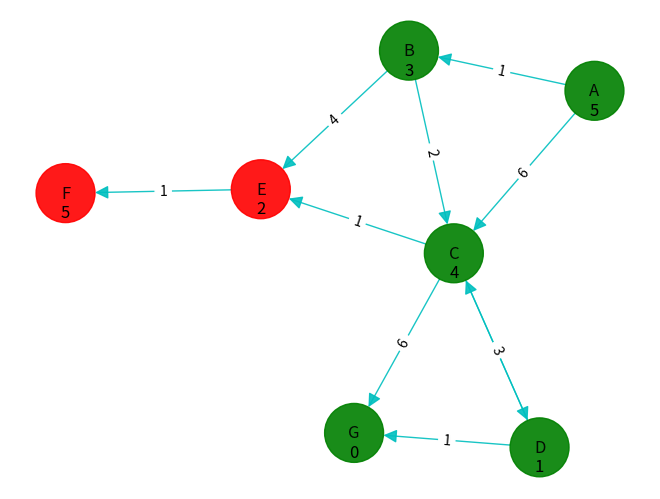

The matplotlib source for this figure:
from matplotlib import pyplot as plt
import numpy as np
import networkx as nx

"""
Node attributes: in_goal_path, seen

Edge attributes: cost

"""

# node class with parent for tracking the goal path

class Node:
    def __init__(self, state, parent_node=None, cost=0, heuristic=0, path_cost=0):
        self.state = state
        self.parent = parent_node
        self.cost = cost
        self.heuristic = heuristic
        self.path_cost = path_cost

# plot/ graph functions

def show_plt(block,t):
    plt.show(block=block) # block==True means the window stays open until manually closed
    plt.pause(t) # if block==False -> show window for t seconds
    plt.close()

def build_graph(AL):
    G = nx.DiGraph() # Directed Graph
    G.add_edges_from(AL)
    return G

def show_graph(G, t=None):
    if t is None:
        t = 0.0
        block = True
    else:
        block = False
    pos = nx.kamada_kawai_layout(G) # alternative: fruchterman_reingold_layout
    node_color_map = [attr[1] for attr in list(G.nodes(data="in_goal_path", default=False))]
    node_colors = ['green' if attr == True else 'red' for attr in node_color_map]
    nx.draw(G, pos, with_labels=True, node_size=1800,
            alpha=0.9, node_color=node_colors, edge_color='c', arrowsize=20)
    edge_labels = dict([((u, v), f'{G.get_edge_data(u, v)["cost"]}')
                    for u, v in G.edges])
    node_labels = dict([(node, f'\n\n{G.nodes[node]["heuristic"]}')
                    for node in G.nodes])
    nx.draw_networkx_edge_labels(G, pos, edge_labels=edge_labels)
    nx.draw_networkx_labels(G, pos, labels=node_labels)
    show_plt(block,t)

# search algorithm functions

def expand_node(node, rev):
    neighbors = []
    if G.neighbors(node.state):
        for neighbor in G.neighbors(node.state):
            # path cost for the start node is 0
            if not node.parent:
                path_cost = G.get_edge_data(node.state, 
                                            neighbor)["cost"]
            else:
                path_cost = node.path_cost + G.get_edge_data(node.state, 
                                                            neighbor)["cost"]
            heuristic = G.nodes[neighbor]["heuristic"]
            total_cost = path_cost + heuristic
            neighbor_node = Node(neighbor, node, total_cost, heuristic, path_cost)
            neighbors.append(neighbor_node)
        
        # add neighbors ordered alphabetically
        neighbors_dict = {node.state:node for node in neighbors}
        if neighbors_dict:
            sorted_neighbors = [elem[1] for elem in
                                sorted(neighbors_dict.items(),
                                key=lambda element: element[0], reverse=rev)]
            return sorted_neighbors   
    # no child nodes
    return None

def check_goal(node, goal):
    return node.state == goal

def build_goal_path(goal):
    Path = [goal.state]
    current = goal
    
    while current.parent:
        nx.set_node_attributes(G,{current.state:True},name="in_goal_path")
        Path.append(current.parent.state)
        current = current.parent
    nx.set_node_attributes(G,{current.state:True},name="in_goal_path")
    Path.reverse()
    return Path

def a_star(start, goal, rev):
    # SearchGraph = nx.DiGraph()
    start_node = Node(start, None, 0, G.nodes[start]["heuristic"], 0)
    Frontier = [start_node]
    while(Frontier):
        # print(Frontier[np.argmin([G.nodes[node.state]["heuristic"] for node in Frontier])])
        max_node_index = np.argmin([node.cost for node in Frontier])
        current = Frontier[max_node_index]
        # check if current is a goal state
        if(check_goal(current, goal)):
            print(f'goal found: {current.state}')
            return (build_goal_path(current), current.cost)

        print(f'current:   ', current.state)
        # edge_cost = G.get_edge_data(current.parent.state, current.state)["cost"]

        # remove current node from frontier
        del Frontier[max_node_index]
        
        # expand frontier
        new_frontier = expand_node(current, rev)
        if new_frontier:
            Frontier += new_frontier

        print('frontier: ', [(node.state,f'heur:{node.heuristic}',f'path:{node.path_cost}',
                              f'total:{node.cost}') for node in Frontier], '\n')
        
    # no solution
    return None


if __name__ == '__main__':
    
    # Edges = [
    #     ('A', 'B', {"cost":5}),
    #     ('A', 'C', {"cost":1}),
    #     ('B', 'E', {"cost":2}),
    #     ('C', 'E', {"cost":4}),
    #     ('C', 'D', {"cost":7}),
    #     ('E', 'F', {"cost":1}),
    #     ('E', 'D', {"cost":2}),
    #     ('D', 'G', {"cost":1}),
    #     ('D', 'H', {"cost":4}),
    #     ('F', 'G', {"cost":3}),
    #     ('G', 'H', {"cost":2})
    # ]

    # Heuristics = {
    #     'A': {"heuristic": 8},
    #     'B': {"heuristic": 6},
    #     'C': {"heuristic": 7},
    #     'D': {"heuristic": 2},
    #     'E': {"heuristic": 5},
    #     'F': {"heuristic": 1},
    #     'G': {"heuristic": 4},
    #     'H': {"heuristic": 0},
    # }

    Edges = [
        ('A', 'B', {"cost":1}),
        ('A', 'C', {"cost":6}),
        ('B', 'C', {"cost":2}),
        ('B', 'E', {"cost":4}),
        ('C', 'E', {"cost":1}),
        ('E', 'F', {"cost":1}),
        ('C', 'G', {"cost":6}),
        ('C', 'D', {"cost":4}),
        ('D', 'C', {"cost":3}),
        ('D', 'G', {"cost":1})
    ]

    Heuristics = {
        'A': {"heuristic": 5},
        'B': {"heuristic": 3},
        'C': {"heuristic": 4},
        'D': {"heuristic": 1},
        'E': {"heuristic": 2},
        'F': {"heuristic": 5},
        'G': {"heuristic": 0}
    }

    # Edges = [
    #     ('A', 'C', {"cost":3}),
    #     ('A', 'B', {"cost":6}),
    #     ('C', 'D', {"cost":2}),
    #     ('C', 'E', {"cost":4}),
    #     ('C', 'B', {"cost":2}),
    #     ('B', 'E', {"cost":1}),
    #     ('B', 'F', {"cost":7}),
    #     ('E', 'F', {"cost":5}),
    #     ('D', 'G', {"cost":4}),
    #     ('E', 'G', {"cost":2}),
    #     ('F', 'H', {"cost":5}),
    #     ('G', 'H', {"cost":5})
    # ]
    
    # Edges = [
    #         ('A', 'B', {"cost":1}),
    #         ('B', 'D', {"cost":1}),
    #         ('B', 'C', {"cost":1}),
    #         ('C', 'E', {"cost":1}),
    #         ('D', 'F', {"cost":1}),
    #         ('F', 'E', {"cost":1})
    #     ]
    
    # Heuristics = {
    #     'A': {"heuristic": 20}, 
    #     'B': {"heuristic": 5},
    #     'C': {"heuristic": 4},
    #     'D': {"heuristic": 8},
    #     'E': {"heuristic": 3},
    #     'F': {"heuristic": 10},
    #     }

    G = build_graph(Edges)
    
    nx.set_node_attributes(G, Heuristics)
    # print(G.nodes['A']["heuristic"])
    
    start = 'A'
    goal = 'G'
    rev = 0
    
    print(f"start: {start}\ngoal: {goal}\n")

    goal_path = a_star(start, goal, rev)
    
    if goal_path:
        print(f"Goal path: {goal_path[0]}")
        print(f"Cost: {goal_path[1]}")
    else:
        print("Goal was not found.")
    
    show_graph(G)
